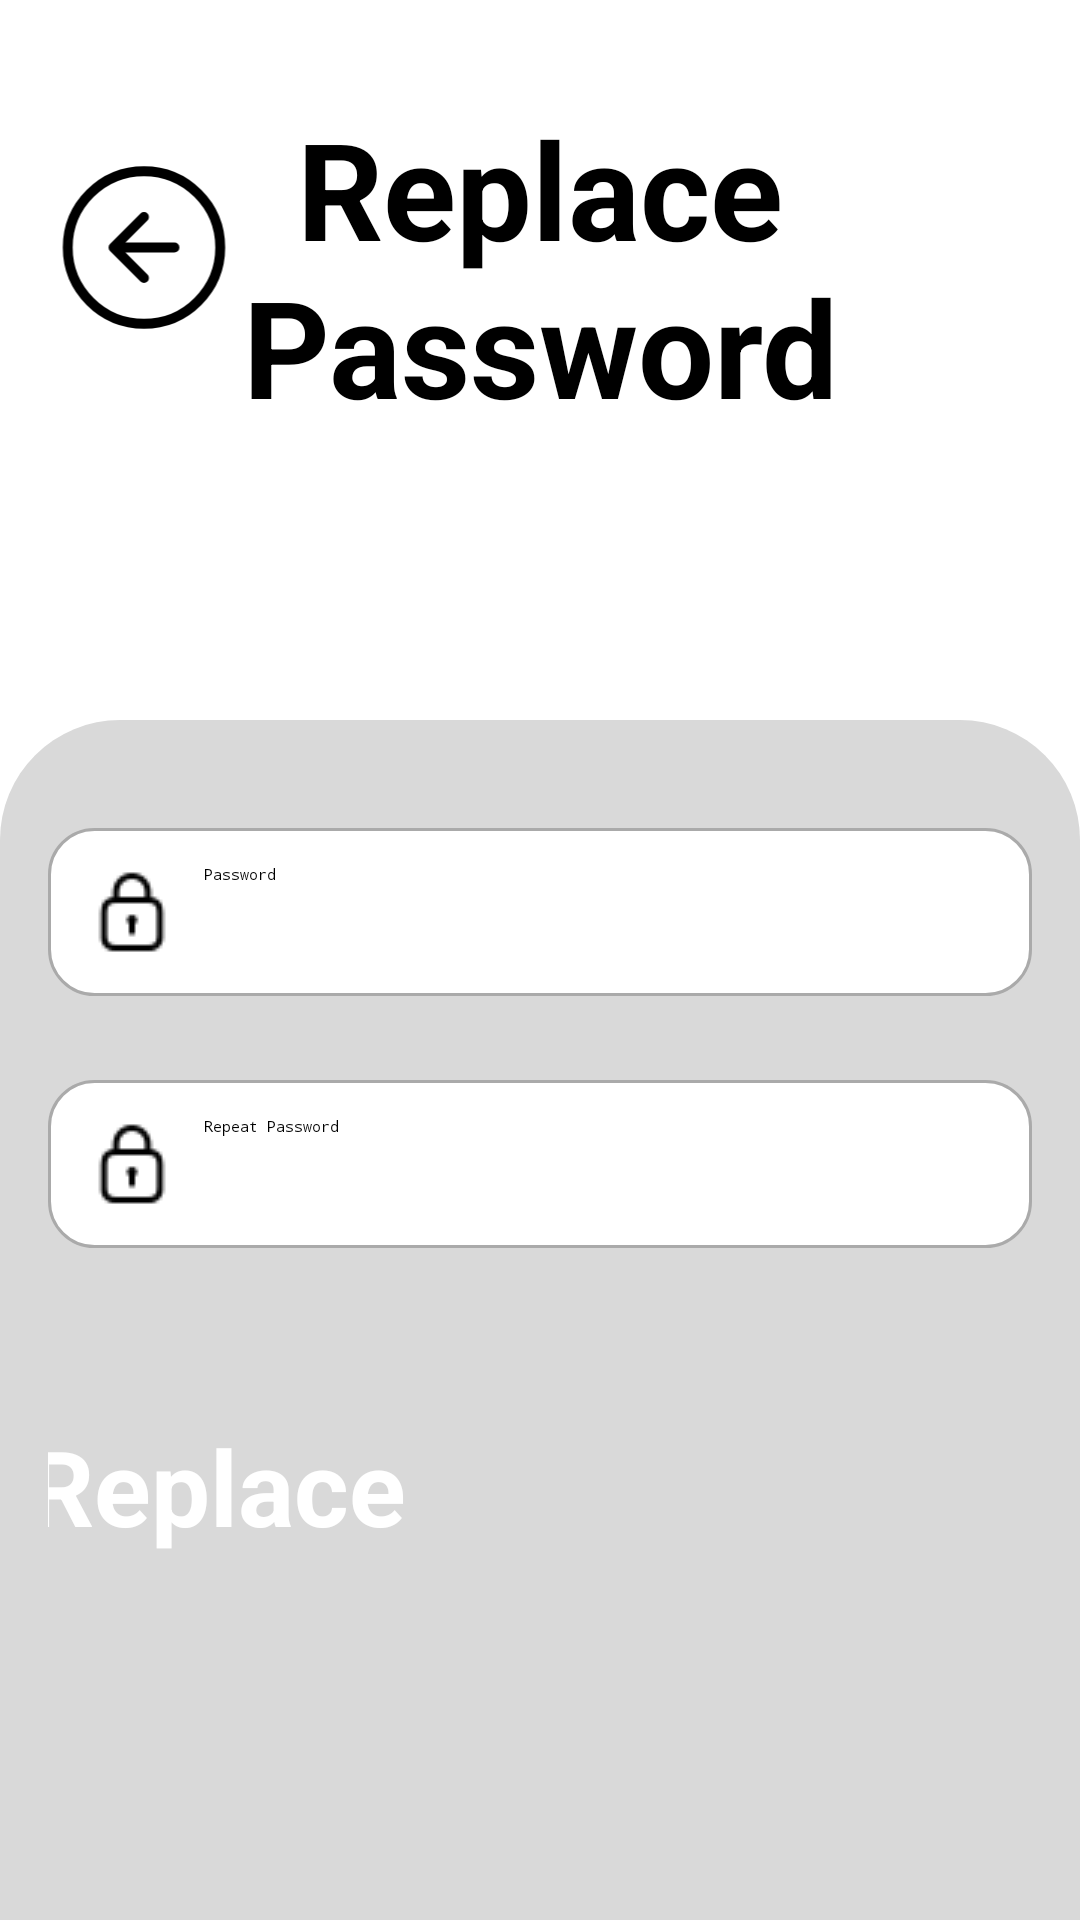

This screen was rendered from an Android layout file. Write that file and the resources it references.
<!-- AndroidManifest.xml: application theme Theme.TaskMaster -->
<!-- res/layout/replacepassword.xml -->
<?xml version="1.0" encoding="utf-8"?>
<androidx.constraintlayout.widget.ConstraintLayout xmlns:android="http://schemas.android.com/apk/res/android"
    xmlns:app="http://schemas.android.com/apk/res-auto"
    xmlns:tools="http://schemas.android.com/tools"
    android:layout_width="match_parent"
    android:layout_height="match_parent">

    <ImageButton
        android:id="@+id/buttonBack"
        android:layout_width="96dp"
        android:layout_height="61dp"
        android:layout_marginTop="52dp"
        android:background="?attr/selectableItemBackgroundBorderless"
        android:src="@drawable/backbutton"
        app:layout_constraintTop_toTopOf="parent"
        app:layout_constraintStart_toStartOf="parent"
        app:layout_constraintBottom_toBottomOf="@+id/titleSignIn"
        app:layout_constraintVertical_bias="0.0" />

    <TextView
        android:id="@+id/titleSignIn"
        android:layout_width="229dp"
        android:layout_height="118dp"
        android:layout_marginTop="30dp"
        android:gravity="center"
        android:text="@string/replace_password"
        android:textColor="#000"
        android:textSize="45sp"
        android:textStyle="bold"
        app:layout_constraintBottom_toBottomOf="parent"
        app:layout_constraintEnd_toEndOf="parent"
        app:layout_constraintStart_toStartOf="parent"
        app:layout_constraintTop_toTopOf="parent"
        app:layout_constraintVertical_bias="0.0" />


    <ImageView
        android:id="@+id/imageView1"
        android:layout_width="120dp"
        android:layout_height="120dp"
        app:layout_constraintBottom_toTopOf="@+id/formContainer"
        app:layout_constraintEnd_toEndOf="parent"
        app:layout_constraintStart_toStartOf="parent"
        app:layout_constraintTop_toBottomOf="@+id/titleSignIn"
        app:srcCompat="@drawable/recover" />

    <LinearLayout
        android:id="@+id/formContainer"
        android:layout_width="match_parent"
        android:layout_height="400dp"
        android:background="@drawable/rounded_background"
        android:backgroundTint="#D9D9D9"
        android:orientation="vertical"
        android:padding="16dp"
        app:layout_constraintBottom_toBottomOf="parent"
        app:layout_constraintEnd_toEndOf="parent"
        app:layout_constraintHorizontal_bias="0.4"
        app:layout_constraintStart_toStartOf="parent"
        app:layout_constraintTop_toTopOf="parent"
        app:layout_constraintVertical_bias="1.0">

        <RelativeLayout
            android:layout_width="match_parent"
            android:layout_height="wrap_content"
            android:layout_marginTop="20dp">

            <EditText
                android:id="@+id/textPassword"
                android:layout_width="match_parent"
                android:layout_height="wrap_content"
                android:layout_marginBottom="20dp"
                android:background="@drawable/edit_text_background"
                android:drawableStart="@drawable/password"
                android:drawablePadding="8dp"
                android:hint="@string/password"
                android:inputType="textPassword"
                android:padding="12dp" />

            <ImageView
                android:id="@+id/imageViewPasswordVisibility"
                android:layout_width="24dp"
                android:layout_height="24dp"
                android:layout_alignBottom="@+id/textPassword"
                android:layout_alignParentStart="true"
                android:layout_alignParentTop="true"
                android:layout_alignParentEnd="true"
                android:layout_marginStart="334dp"
                android:layout_marginTop="16dp"
                android:layout_marginEnd="16dp"
                android:layout_marginBottom="16dp"
                android:src="@drawable/visibility" />
        </RelativeLayout>

        <RelativeLayout
            android:layout_width="match_parent"
            android:layout_height="wrap_content"
            android:layout_marginTop="8dp">

            <EditText
                android:id="@+id/textRepeatPassword"
                android:layout_width="match_parent"
                android:layout_height="wrap_content"
                android:layout_marginBottom="16dp"
                android:background="@drawable/edit_text_background"
                android:drawableStart="@drawable/password"
                android:drawablePadding="8dp"
                android:hint="@string/repeat_password"
                android:inputType="textPassword"
                android:padding="12dp" />

            <ImageView
                android:id="@+id/imageViewRepeatPasswordVisibility"
                android:layout_width="24dp"
                android:layout_height="24dp"
                android:layout_alignBottom="@+id/textRepeatPassword"
                android:layout_alignParentStart="true"
                android:layout_alignParentTop="true"
                android:layout_alignParentEnd="true"
                android:layout_marginStart="334dp"
                android:layout_marginTop="16dp"
                android:layout_marginEnd="16dp"
                android:layout_marginBottom="16dp"
                android:src="@drawable/visibility" />
        </RelativeLayout>

        <Button
            android:id="@+id/buttonCreateAccount"
            style="@style/BlackButton"
            android:layout_width="342dp"
            android:layout_height="80dp"
            android:layout_gravity="center_horizontal"
            android:layout_marginTop="40dp"
            android:text="@string/replace"
            android:textSize="35sp" />
    </LinearLayout>

</androidx.constraintlayout.widget.ConstraintLayout>
<!-- resources referenced by this layout -->
<resources>
  <!-- drawable backbutton (drawable) -->
  <vector xmlns:android="http://schemas.android.com/apk/res/android"
      android:width="37dp"
      android:height="37dp"
      android:viewportWidth="37"
      android:viewportHeight="37">
    <path
        android:pathData="M18.5,12.333L12.333,18.5M12.333,18.5L18.5,24.667M12.333,18.5H24.667M33.917,18.5C33.917,27.014 27.014,33.917 18.5,33.917C9.986,33.917 3.083,27.014 3.083,18.5C3.083,9.986 9.986,3.083 18.5,3.083C27.014,3.083 33.917,9.986 33.917,18.5Z"
        android:strokeLineJoin="round"
        android:strokeWidth="2"
        android:fillColor="#00000000"
        android:strokeColor="#000000"
        android:strokeLineCap="round"/>
  </vector>
  <!-- drawable edit_text_background (drawable) -->
  <?xml version="1.0" encoding="utf-8"?>
  <shape xmlns:android="http://schemas.android.com/apk/res/android">
      <solid android:color="@android:color/white" />
      <corners android:radius="15dp" />
      <stroke android:width="1dp" android:color="@android:color/darker_gray" />
  </shape>
  <!-- drawable password: png bitmap (drawable, 517 bytes) -->
  <!-- drawable rounded_background (drawable) -->
  <shape xmlns:android="http://schemas.android.com/apk/res/android">
      <solid android:color="#E0E0E0"/>
      <corners android:topLeftRadius="40dp" android:topRightRadius="40dp"/>
  </shape>
  <string name="password">Password</string>
  <string name="repeat_password">Repeat Password</string>
  <string name="replace">Replace</string>
  <string name="replace_password">Replace Password</string>
  <style name="BlackButton">
          <item name="android:backgroundTint">#000000</item>
          <item name="android:textColor">#FFFFFF</item>
          <item name="android:textStyle">bold</item>
          <item name="cornerRadius">15dp</item>
      </style>
</resources>
